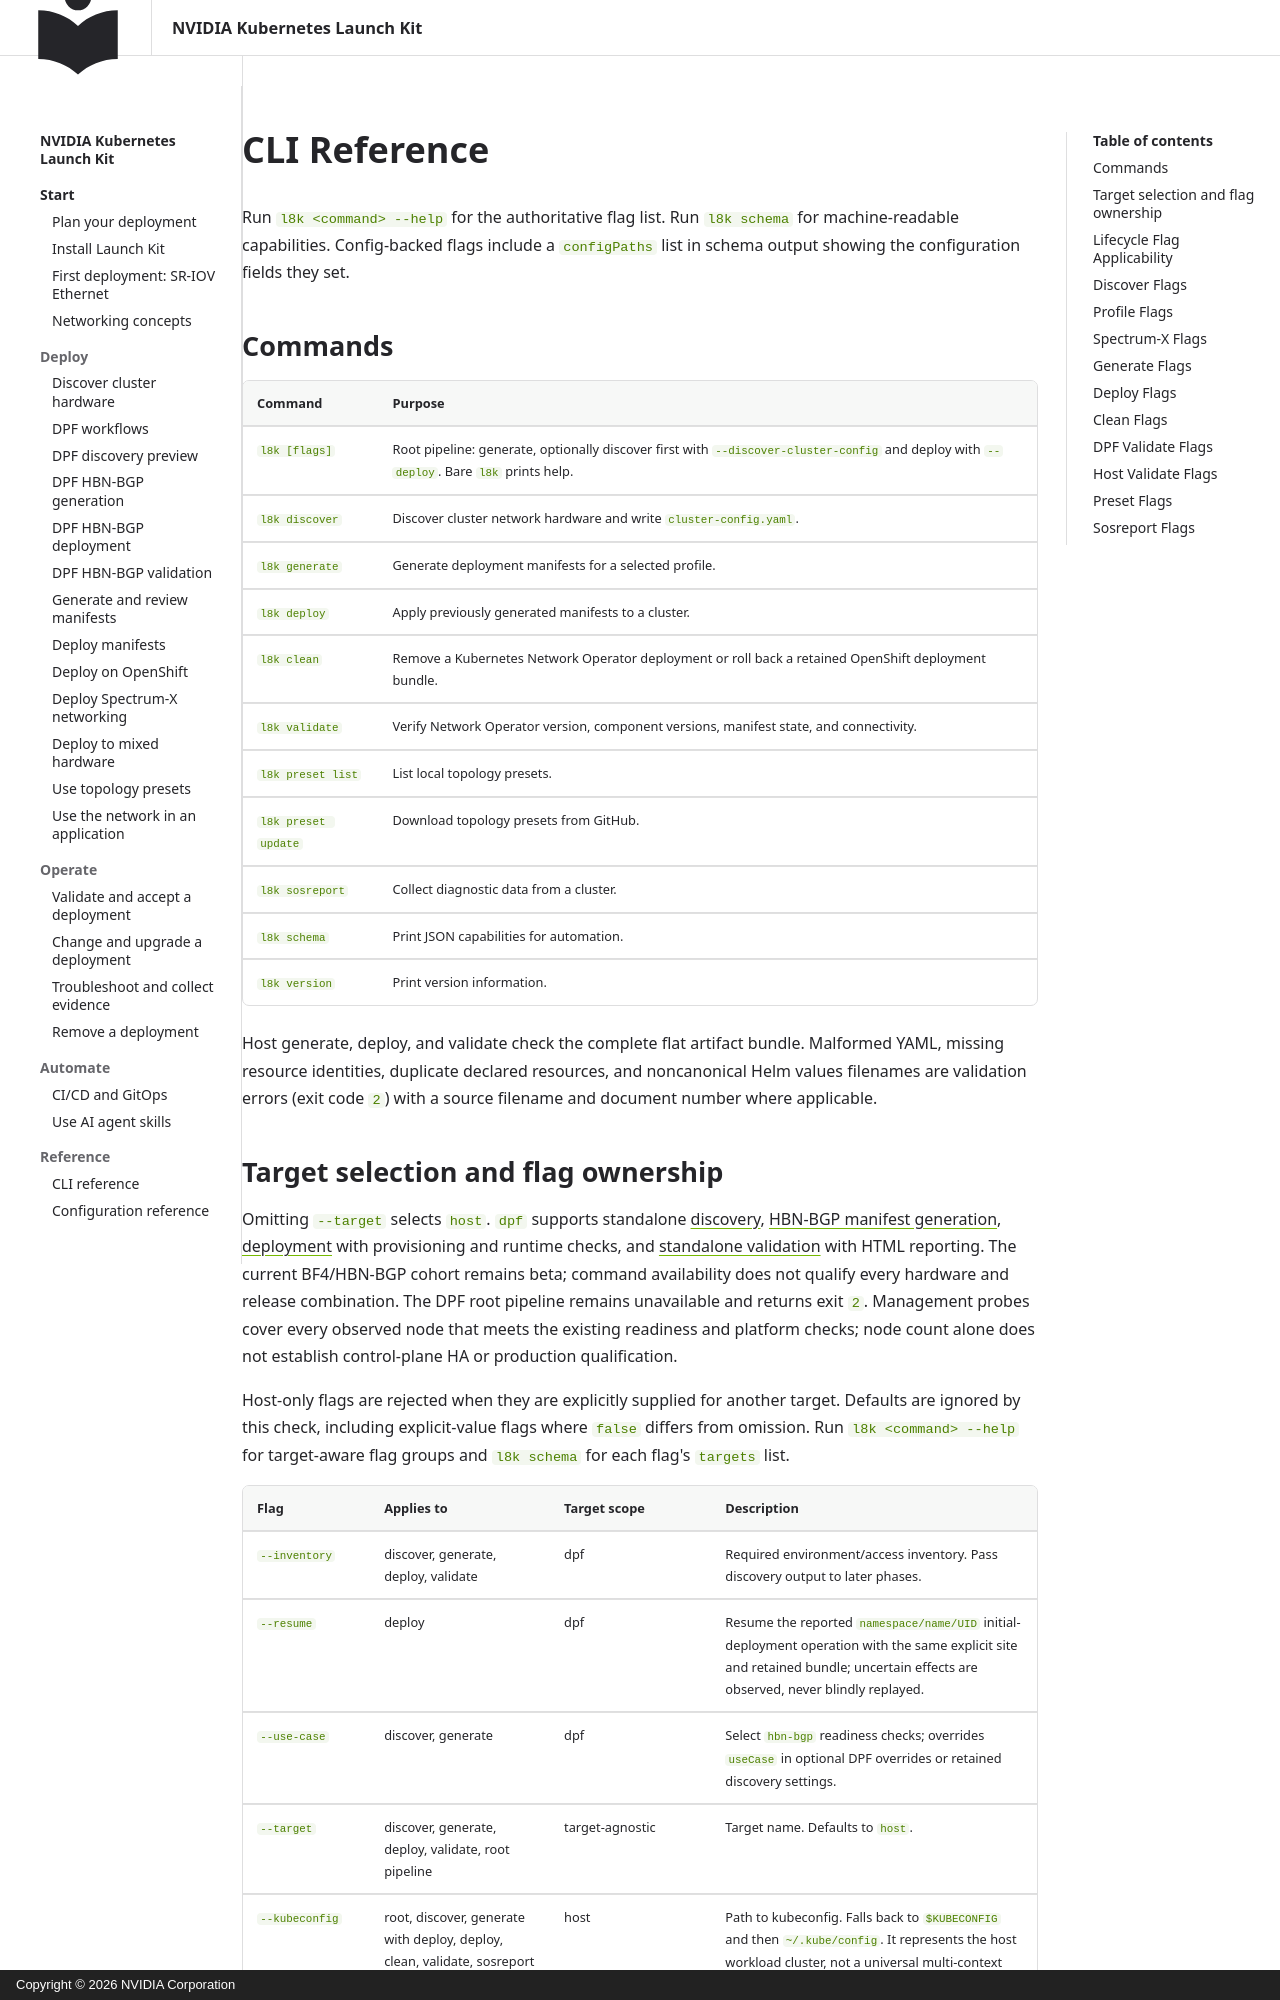

repository: NVIDIA/k8s-launch-kit · page: reference/cli/index.html · generator: mkdocs · copyright: Copyright © 2026 NVIDIA Corporation

<!--
SPDX-FileCopyrightText: Copyright 2026 NVIDIA CORPORATION & AFFILIATES
SPDX-License-Identifier: Apache-2.0
-->

# CLI Reference

Run `l8k <command> --help` for the authoritative flag list. Run `l8k schema` for machine-readable capabilities.
Config-backed flags include a `configPaths` list in schema output showing the
configuration fields they set.

## Commands

| Command | Purpose |
| --- | --- |
| `l8k [flags]` | Root pipeline: generate, optionally discover first with `--discover-cluster-config` and deploy with `--deploy`. Bare `l8k` prints help. |
| `l8k discover` | Discover cluster network hardware and write `cluster-config.yaml`. |
| `l8k generate` | Generate deployment manifests for a selected profile. |
| `l8k deploy` | Apply previously generated manifests to a cluster. |
| `l8k clean` | Remove a Kubernetes Network Operator deployment or roll back a retained OpenShift deployment bundle. |
| `l8k validate` | Verify Network Operator version, component versions, manifest state, and connectivity. |
| `l8k preset list` | List local topology presets. |
| `l8k preset update` | Download topology presets from GitHub. |
| `l8k sosreport` | Collect diagnostic data from a cluster. |
| `l8k schema` | Print JSON capabilities for automation. |
| `l8k version` | Print version information. |

Host generate, deploy, and validate check the complete flat artifact bundle.
Malformed YAML, missing resource identities, duplicate declared resources,
and noncanonical Helm values filenames are validation errors (exit code `2`)
with a source filename and document number where applicable.
